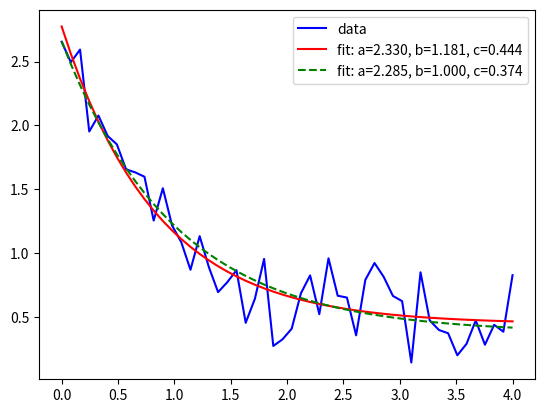

Write the Python code that produced this figure.
import math
import matplotlib.pyplot as plt
import numpy as np
from scipy.optimize import curve_fit
# def AGM(list):
#     if any(list[i] <= 0 for i in range(len(list))):
#         list1 = []  # list which is calculated, only choose the negative robustness
#         for i in range(len(list)):
#             if list[i] <= 0:
#                 list1.append(list[i])
#         out = (sum(list1) / len(list))
#     else:
#         out = list[0] + 1  #
#         for i in range(1, len(list)):
#             out *= (list[i] + 1)
#         out = math.pow(out, 1 / len(list)) - 1
#     return out
#
# list1 = [-1,2,3,4,5,6,7,8,9]
# list2 = [1,2,3,4,5,6,7,8,9]
# robustness1 = AGM(list1)
# robustness2 = AGM(list2)

# print(robustness1)
# print(robustness2)


# A=[1,2,3,4,-5,6,7,8,9,10]
# w = []
# print("The length of subformula is " + str(len(A)) + " please input each weight of subformula.")
# for i in range(0, len(A)):
#     w_i = float(input("please input the weight of subformula "+ str(i) + ": "))
#     w.append(w_i)
# for i in range(0, len(A)):
#     w[i] = w[i]/sum(w)
# out = []
# for i in range(0, len(w)):
#     out.append(((0.5 - w[i]) * np.sign(A[i]) + 0.5) * A[i])
# print(min(out))

# list=[1,2,3,4,-5,6,7,8,9,10]
# w = []
# print("The length of subformula is " + str(len(list)) + " please input each weight of subformula.")
# for i in range(0, len(list)):
#     w_i = float(input("please input the weight of subformula "+ str(i) + ": "))
#     w.append(w_i)
# for i in range(0, len(list)):
#     w.append(np.random.uniform(1, 10))
#
# for i in range(0, len(list)):
#     w[i] = w[i]/sum(w)
#
# print(w)
# if any(list[i] <= 0 for i in range(len(list))):
#     out = 0
#     list1 = []  # list which is calculated, only choose the negative robustness
#     for i in range(len(list)):
#         if list[i] <= 0:
#             list1.append(list[i])
#     for i in range(0, len(list1)):
#         out += list1[i] * w[i]
# else:
#     out = math.pow(list[0], w[0])  #
#     for i in range(1, len(list)):
#         out *= math.pow(list[i], w[i])
# print(out)


# solver = []
# solver.append("asd")
# print(solver)

list=[1,-2,3,4,5,6,7,8,9,10]
# # if any(list[i] <= 0 for i in range(len(list))):
# #     print(min(list))
# v = 3  # parameter v > 0 is then defined by taking the weighted average of these effective measures
# rho_tilde = [] #Using this normalized measure, it can be transformed to be non-positive and becomes 0 at rho_i = rho_min
# rho_eff = []
# numerator = 0
# denominator = 0
# rho_min = min(list)
# for i in range(0, len(list)):
#     if rho_min != 0:
#         tilde_i = (list[i] - rho_min) / rho_min
#         rho_tilde.append(tilde_i)
#         rho_eff.append(rho_min * np.exp(rho_tilde[i]))
# if min(list) < 0:
#     for i in range(0, len(list)):
#         numerator += (rho_eff[i] * np.exp(v * rho_tilde[i]))
#         denominator += np.exp(v * rho_tilde[i])
#     out = numerator / denominator
# elif min(list) > 0:
#     for i in range(0, len(list)):
#         numerator += (list[i] * np.exp(-v * rho_tilde[i]))
#         denominator += np.exp(-v * rho_tilde[i])
#     out = numerator / denominator
# else:
#     out = 0
# print(out)
# print(rho_min)
# for i in list:
#     print(i)
# w = []
# for i in range(0, len(list)):
#     w.append(1.5)
# print(w)
# sum = sum(w)
# for i in range(0, len(list)):  # Normaliztion of each weight
#     w[i] = w[i] / sum
# print(w)
# x_min = np.array([0.0, 0.0, -1.0, -1.0])
# x_max = np.array([10.0, 10.0, 1.0, 1.0])
# bounds = np.asarray([[x_min[0], x_max[0]],
#                     [x_min[1], x_max[1]],
#                     [x_min[2], x_max[2]],
#                     [x_min[3], x_max[3]]])
# print(np.sign(list))
# 自定义函数
def func(x, a, b, c):
    return a * np.exp(-b * x) + c

# 构造数据
xdata = np.linspace(0, 4, 50)
y = func(xdata, 2.5, 1.3, 0.5)
print(y)
rng = np.random.default_rng()
y_noise = 0.2 * rng.normal(size=xdata.size)
ydata = y + y_noise
print(ydata)
# 拟合
popt, pcov = curve_fit(func, xdata, ydata)

## 设置参数取值范围
popt1, pcov1 = curve_fit(func, xdata, ydata, bounds=(0, [3., 1., 0.5]))

# 可视化
plt.plot(xdata, ydata, 'b-', label='data')
plt.plot(xdata, func(xdata, *popt), 'r-',
         label='fit: a=%5.3f, b=%5.3f, c=%5.3f' % tuple(popt))
plt.plot(xdata, func(xdata, *popt1), 'g--',
         label='fit: a=%5.3f, b=%5.3f, c=%5.3f' % tuple(popt1))

plt.legend()
plt.show()